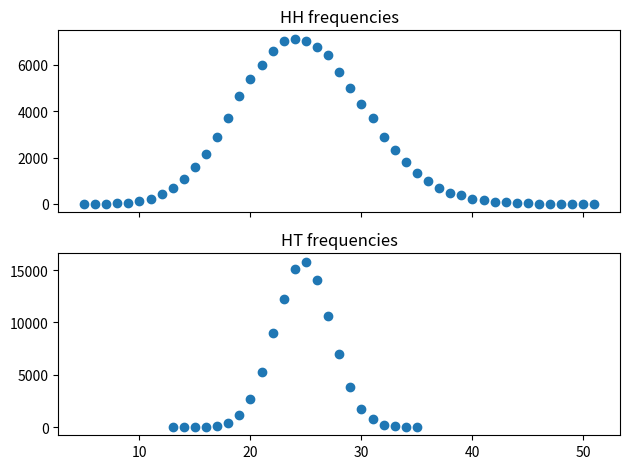

This figure's Python source:
"""
100 flips

will HH or HT appear more often?

guess: HT, same EV but HH more skewed to higher
"""

import random
from collections import Counter
import matplotlib.pyplot as plt
import numpy as np

def simulate(length):
    # 0 is heads, 1 is tails
    sequence = [random.randint(0, 1) for i in range(length)]
    HH = 0
    HT = 0

    for i in range(length-1):
        if sequence[i] == 0:
            HH += (sequence[i+1] == 0)
            HT += (sequence[i+1] == 1)
        
    return (HH, HT)

def plot(hhCounts, htCounts):
    fig, (axs1, axs2) = plt.subplots(2, sharex=True)
    
    
    counts = Counter(hhCounts)
    nums, occurences = list(counts.keys()), list(counts.values())
    axs1.scatter(nums, occurences)
    axs1.set_title("HH frequencies")

    counts = Counter(htCounts)
    nums, occurences = list(counts.keys()), list(counts.values())
    axs2.scatter(nums, occurences)
    axs2.set_title("HT frequencies")
    fig.tight_layout()

    plt.show()


if __name__ == "__main__":
    tests = 100000
    length = 100

    hhWins = 0
    htWins = 0
    ties = 0
    total = 0

    hhCounts = []
    htCounts = []

    for i in range(tests):
        HH, HT = simulate(length)
        hhWins += (HH > HT)
        htWins += (HT > HH)
        ties += (HH == HT)
        total += 1

        hhCounts.append(HH)
        htCounts.append(HT)


    print(hhWins, htWins, ties, total)
    print(sum(hhCounts), sum(htCounts), sum(hhCounts)/total, sum(htCounts)/total)
    print(np.median(np.array(hhCounts)), np.median(np.array(htCounts)))
    print(np.mean(np.array(hhCounts)), np.mean(np.array(htCounts)))
    plot(hhCounts, htCounts)